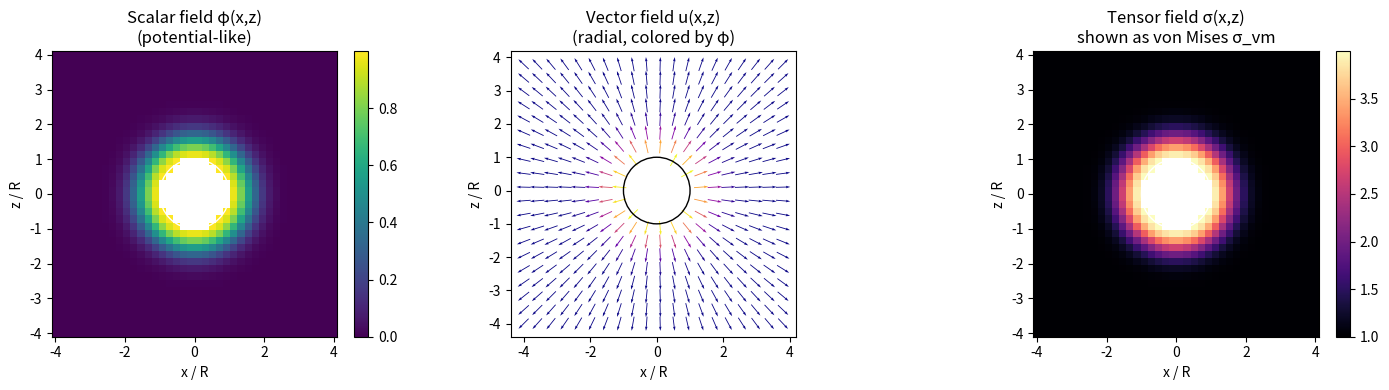

The matplotlib source for this figure:
"""
Tensor, vector and scalar fields in nanotechnology – nanoparticle example.

What is a *field*?
- A field assigns a quantity to every point in space (and sometimes time).
  In this script we consider fields in 3D space, evaluated on a 2D slice.

We illustrate three kinds of fields that routinely appear in nano‑mechanics
and nano‑materials modeling:

1. Scalar field  φ(x)      : ℝ³ → ℝ
   - One number per point.
   - Examples in nanotech: temperature field in a device, potential energy
     landscape for an atom or molecule, concentration of a species.
   - Here: φ(r) is an artificial "interaction potential" that peaks near the
     nanoparticle surface and decays away. It only stores *magnitude*.

2. Vector field  u(x)      : ℝ³ → ℝ³
   - A 3‑component quantity (direction + magnitude) per point.
   - Examples in nanotech: displacement field in a deformed nanowire,
     electric field around a charged nanoparticle, heat flux.
   - Here: u(x) points radially away from the nanoparticle center, with
     magnitude modulated by φ(r). It encodes both *where* and *how strongly*
     the "displacement" acts.

3. Tensor field  σ(x)      : ℝ³ → ℝ^{3×3}
   - A 3×3 matrix per point (rank‑2 tensor). In continuum mechanics, σ is
     the Cauchy stress tensor, describing how internal forces act on all
     possible surface orientations at that point.
   - Examples in nanotech: stress distribution in a nanocomposite,
     anisotropic elastic response of 2D materials, strain in quantum dots.
   - Here: σ(x) is a simplified uniaxial stress tensor amplified near the
     nanoparticle. We visualize it via the scalar *von Mises* stress, a
     common invariant used to summarize the intensity of a stress tensor.

The goal of this script is not to be a full mechanical model, but to give a
computationally simple, visual example of:
- a scalar field,
- a vector field, and
- a tensor field
defined on the same physical configuration: a spherical nanoparticle
embedded in a matrix under uniaxial loading.
"""

import numpy as np
import matplotlib.pyplot as plt


# ---------- tensor field: stress tensor σ(x) ----------

def stress_tensor_field(x, y, z, R=10e-9, sigma0=1.0):
    """
    Return 3x3 Cauchy stress tensor σ at point (x,y,z).

    Base state: uniaxial tension along z:
        σ_base = diag(0, 0, sigma0)

    Nanoparticle at origin with radius R.
    We amplify stress near the particle using a simple Gaussian shell factor:

        f(r) = 1 + A * exp( -(r-R)^2 / (2 * w^2) )

    where:
        r = sqrt(x^2 + y^2 + z^2)
        A > 0 is the max amplification;
        w controls how fast the perturbation decays away from the surface.
    """
    r = np.sqrt(x**2 + y**2 + z**2)

    A = 3.0       # max amplification
    w = 0.5 * R   # shell width

    f = 1.0 + A * np.exp(-((r - R) ** 2) / (2.0 * w**2))

    sigma = np.zeros((3, 3), dtype=float)
    sigma[2, 2] = sigma0 * f   # only σ_zz non-zero (simplified uniaxial)
    return sigma


def von_mises_from_sigma(sigma):
    """
    Compute von Mises equivalent stress from a 3x3 symmetric stress tensor.

    σ_vm = sqrt(3/2 * s_ij s_ij)
    with deviatoric stress s_ij = σ_ij - 1/3 * tr(σ) δ_ij.
    """
    tr = np.trace(sigma)
    identity = np.eye(3)
    s = sigma - (tr / 3.0) * identity
    s2 = np.tensordot(s, s, axes=2)
    return np.sqrt(1.5 * s2)


# ---------- scalar field φ(x) ----------

def scalar_field_phi(x, y, z, R=10e-9):
    """
    Simple scalar field around the nanoparticle.

    Interpreted as an "interaction potential" that is strongest at the
    nanoparticle surface and decays away:

        φ(r) = exp( -(r-R)^2 / (2 * w^2) )

    This highlights that a scalar field assigns ONE number to each point.
    """
    r = np.sqrt(x**2 + y**2 + z**2)
    w = 0.5 * R
    phi = np.exp(-((r - R) ** 2) / (2.0 * w**2))
    return phi


# ---------- vector field u(x) ----------

def vector_field_u(x, y, z, R=10e-9):
    """
    Simple vector field around the nanoparticle.

    Interpreted as a displacement (or force) direction pointing
    radially outward from the nanoparticle center:

        direction = r̂ = (x, y, z) / r
        magnitude = φ(r) from scalar_field_phi

    We return a 3-component vector u = φ(r) * r̂.
    """
    r = np.sqrt(x**2 + y**2 + z**2)
    # Avoid division by zero (at the exact center)
    r_safe = np.where(r == 0, 1.0, r)

    phi = scalar_field_phi(x, y, z, R=R)
    ux = phi * x / r_safe
    uy = phi * y / r_safe
    uz = phi * z / r_safe
    return np.array([ux, uy, uz])


# ---------- demos / plotting ----------

def demo_point_calculations():
    """
    Print example scalar, vector and tensor field values at selected points.
    """
    R = 10e-9
    sigma0 = 1.0

    points = {
        "far_field": (0.0, 0.0, 5.0 * R),
        "near_axis_surface": (0.0, 0.0, 1.2 * R),
        "equator_surface": (1.0 * R, 0.0, 0.0),
    }

    print("=== Sample field evaluations (scalar, vector, tensor) ===")
    print(f"Nanoparticle radius R = {R:.3e} m, base σ0 = {sigma0:.2f} (arb. units)\n")

    for name, (x, y, z) in points.items():
        phi = scalar_field_phi(x, y, z, R=R)
        u = vector_field_u(x, y, z, R=R)
        sigma = stress_tensor_field(x, y, z, R=R, sigma0=sigma0)
        vm = von_mises_from_sigma(sigma)

        print(f"Point '{name}': (x,y,z) = ({x:.3e}, {y:.3e}, {z:.3e})")
        print(f"  Scalar field φ      = {phi:.3f}")
        print(f"  Vector field u      = [{u[0]:.3f}, {u[1]:.3f}, {u[2]:.3f}]")
        print("  Tensor field σ (3x3) =")
        with np.printoptions(precision=3, suppress=True):
            print(" ", sigma)
        print(f"  von Mises σ_vm      = {vm:.3f}\n")


def plot_scalar_vector_tensor_slice():
    """
    Create a single window with three subplots on an x–z slice (y=0):

    (a) Scalar field φ(x,z).
    (b) Vector field u(x,z) projected to x–z plane (ux, uz).
    (c) Tensor field visualized via von Mises stress σ_vm(x,z).

    This emphasizes the difference between:
    - scalar field: 1 number per point
    - vector field: direction + magnitude per point
    - tensor field: multi-component object, here reduced to scalar invariant.
    """
    R = 10e-9
    sigma0 = 1.0

    n = 40  # keep it moderate so quiver is readable
    xs = np.linspace(-4 * R, 4 * R, n)
    zs = np.linspace(-4 * R, 4 * R, n)
    X, Z = np.meshgrid(xs, zs)
    Y = np.zeros_like(X)

    # Containers
    phi_field = np.zeros_like(X)
    vm_field = np.zeros_like(X)
    ux_field = np.zeros_like(X)
    uz_field = np.zeros_like(X)

    for i in range(n):
        for j in range(n):
            x = X[i, j]
            y = Y[i, j]
            z = Z[i, j]

            phi = scalar_field_phi(x, y, z, R=R)
            u = vector_field_u(x, y, z, R=R)
            sigma = stress_tensor_field(x, y, z, R=R, sigma0=sigma0)

            phi_field[i, j] = phi
            ux_field[i, j] = u[0]
            uz_field[i, j] = u[2]
            vm_field[i, j] = von_mises_from_sigma(sigma)

    R_grid = np.sqrt(X**2 + Y**2 + Z**2)

    # Mask inside nanoparticle for the scalar/tensor maps
    phi_field = np.ma.masked_where(R_grid < R, phi_field)
    vm_field = np.ma.masked_where(R_grid < R, vm_field)

    # Normalize vector field for quiver (only direction, magnitude ~ phi)
    mag = np.sqrt(ux_field**2 + uz_field**2)
    mag_safe = np.where(mag == 0, 1.0, mag)
    ux_norm = ux_field / mag_safe
    uz_norm = uz_field / mag_safe

    # Plot
    fig, axes = plt.subplots(1, 3, figsize=(15, 4))

    # (a) Scalar field
    im0 = axes[0].pcolormesh(X / R, Z / R, phi_field, shading="auto", cmap="viridis")
    fig.colorbar(im0, ax=axes[0], fraction=0.046, pad=0.04)
    axes[0].set_title("Scalar field φ(x,z)\n(potential-like)")
    axes[0].set_xlabel("x / R")
    axes[0].set_ylabel("z / R")
    axes[0].set_aspect("equal", "box")
    circle0 = plt.Circle((0, 0), 1.0, color="white", fill=False, linewidth=1.0)
    axes[0].add_patch(circle0)

    # (b) Vector field (quiver)
    skip = 2  # subsample for readability
    axes[1].quiver(
        (X / R)[::skip, ::skip],
        (Z / R)[::skip, ::skip],
        ux_norm[::skip, ::skip],
        uz_norm[::skip, ::skip],
        phi_field[::skip, ::skip],  # color vectors by φ magnitude
        cmap="plasma",
        pivot="mid",
        scale=20,
        minlength=0.1,
    )
    axes[1].set_title("Vector field u(x,z)\n(radial, colored by φ)")
    axes[1].set_xlabel("x / R")
    axes[1].set_ylabel("z / R")
    axes[1].set_aspect("equal", "box")
    circle1 = plt.Circle((0, 0), 1.0, color="black", fill=False, linewidth=1.0)
    axes[1].add_patch(circle1)

    # (c) Tensor field invariant (von Mises)
    im2 = axes[2].pcolormesh(X / R, Z / R, vm_field, shading="auto", cmap="magma")
    fig.colorbar(im2, ax=axes[2], fraction=0.046, pad=0.04)
    axes[2].set_title("Tensor field σ(x,z)\nshown as von Mises σ_vm")
    axes[2].set_xlabel("x / R")
    axes[2].set_ylabel("z / R")
    axes[2].set_aspect("equal", "box")
    circle2 = plt.Circle((0, 0), 1.0, color="white", fill=False, linewidth=1.0)
    axes[2].add_patch(circle2)

    plt.tight_layout()
    plt.show()


def main():
    demo_point_calculations()
    print("Generating scalar/vector/tensor field slice plots...")
    plot_scalar_vector_tensor_slice()


if __name__ == "__main__":
    main()
